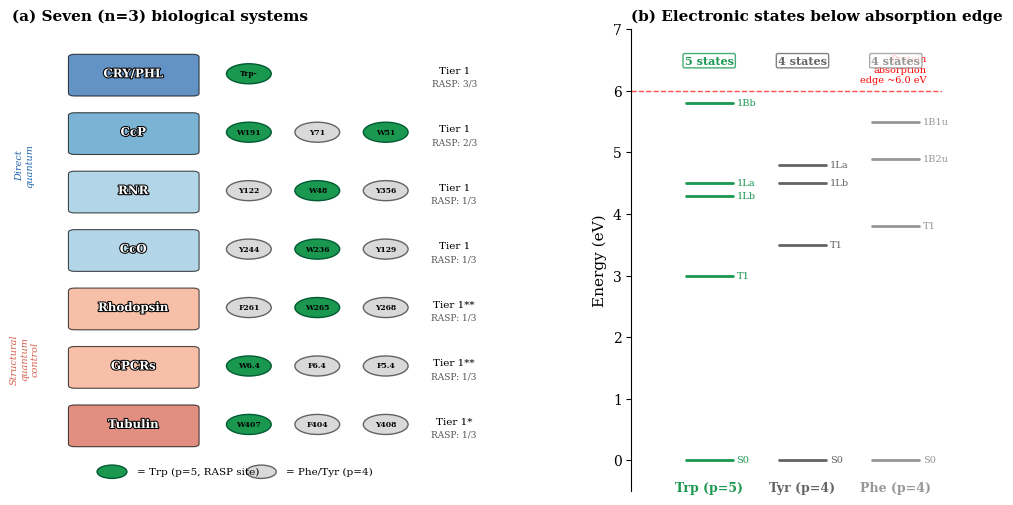

Here is the Python script that generated this plot: (Note: this script raises an exception after producing the figure.)
#!/usr/bin/env python3
"""
YASA PRESENTS
generate-paper3-figures.py - Generate all three figures for Paper 3
(RASP-CRYPTOCHROME-TRIAD)
"""

import numpy as np
import matplotlib
matplotlib.use('Agg')
import matplotlib.pyplot as plt
from matplotlib.patches import FancyBboxPatch, FancyArrowPatch, Circle
from matplotlib.gridspec import GridSpec
import matplotlib.patheffects as pe

plt.rcParams.update({
    'font.family': 'serif',
    'font.size': 10,
    'axes.labelsize': 12,
    'axes.titlesize': 12,
    'legend.fontsize': 9,
    'figure.dpi': 300,
    'savefig.dpi': 300,
    'savefig.bbox': 'tight',
    'text.usetex': False,
})

# ================================================================
# FIGURE 1: The (3,5) structural motif across quantum biology
# ================================================================
def make_figure1():
    fig = plt.figure(figsize=(12, 6))
    gs = GridSpec(1, 2, width_ratios=[1.6, 1], wspace=0.3)

    # --- Panel (a): Seven systems schematic ---
    ax1 = fig.add_subplot(gs[0])
    ax1.set_xlim(-0.5, 3.5)
    ax1.set_ylim(-0.5, 7.8)
    ax1.axis('off')
    ax1.set_title('(a) Seven (n=3) biological systems', fontsize=11, fontweight='bold', loc='left')

    systems = [
        ('CRY/PHL',     'Trp-Trp-Trp',     '3.8/3.9/7.6',   '1',   '3/3', '#2166ac'),
        ('CcP',         'W191/Y71/W51',     '5.1/8.2/10.3',  '1',   '2/3', '#4393c3'),
        ('RNR',         'Y122/W48/Y356',    '3.4/7.6/10.1',  '1',   '1/3', '#92c5de'),
        ('CcO',         'Y244/W236/Y129',   '4.8/8.1/11.2',  '1',   '1/3', '#92c5de'),
        ('Rhodopsin',   'F261/W265/Y268',   '3.8/3.9/6.5',   '1**', '1/3', '#f4a582'),
        ('GPCRs',       'W6.48/F6.44/F5.47','4.1/5.2/7.3',   '1**', '1/3', '#f4a582'),
        ('Tubulin',     'W407/F404/Y408',   '3.8/7.6/5.2',   '1*',  '1/3', '#d6604d'),
    ]

    for i, (name, triad, dists, tier, rasp, color) in enumerate(systems):
        y = 7.0 - i * 1.05
        # System box
        box = FancyBboxPatch((0.0, y-0.35), 0.95, 0.65, boxstyle="round,pad=0.05",
                             facecolor=color, edgecolor='black', alpha=0.7, linewidth=0.8)
        ax1.add_patch(box)
        ax1.text(0.47, y, name, ha='center', va='center', fontsize=8.5, fontweight='bold', color='white',
                 path_effects=[pe.withStroke(linewidth=1.5, foreground='black')])

        # Triad residues as three circles
        cx = 1.4
        for j, res in enumerate(triad.split('/')):
            xp = cx + j * 0.55
            is_trp = res.startswith('W') or res.startswith('Trp') or res.startswith('3x')
            fc = '#1a9850' if is_trp else '#d9d9d9'
            ec = '#005a32' if is_trp else '#636363'
            circ = Circle((xp, y), 0.18, facecolor=fc, edgecolor=ec, linewidth=1.0, zorder=3)
            ax1.add_patch(circ)
            label = res if len(res) <= 4 else res[:4]
            ax1.text(xp, y, label, ha='center', va='center', fontsize=5.5, fontweight='bold', zorder=4)

        # Tier and RASP fraction
        ax1.text(3.05, y+0.05, f'Tier {tier}', ha='center', va='center', fontsize=7.5)
        ax1.text(3.05, y-0.18, f'RASP: {rasp}', ha='center', va='center', fontsize=6.5, color='#555555')

    # Legend
    legend_y = -0.15
    circ_trp = Circle((0.3, legend_y), 0.12, facecolor='#1a9850', edgecolor='#005a32', linewidth=1.0)
    circ_oth = Circle((1.5, legend_y), 0.12, facecolor='#d9d9d9', edgecolor='#636363', linewidth=1.0)
    ax1.add_patch(circ_trp)
    ax1.add_patch(circ_oth)
    ax1.text(0.5, legend_y, '= Trp (p=5, RASP site)', ha='left', va='center', fontsize=7.5)
    ax1.text(1.7, legend_y, '= Phe/Tyr (p=4)', ha='left', va='center', fontsize=7.5)

    # Category labels on left
    ax1.text(-0.4, 5.35, 'Direct\nquantum', ha='center', va='center', fontsize=7, fontstyle='italic',
             rotation=90, color='#2166ac')
    ax1.text(-0.4, 1.88, 'Structural\nquantum\ncontrol', ha='center', va='center', fontsize=7,
             fontstyle='italic', rotation=90, color='#d6604d')

    # --- Panel (b): Energy level diagram ---
    ax2 = fig.add_subplot(gs[1])
    ax2.set_xlim(-0.5, 3.5)
    ax2.set_ylim(-0.5, 7.0)
    ax2.set_ylabel('Energy (eV)', fontsize=11)
    ax2.set_title('(b) Electronic states below absorption edge', fontsize=11, fontweight='bold', loc='left')

    # Absorption edge
    ax2.axhline(y=6.0, color='red', linestyle='--', linewidth=1.0, alpha=0.7)
    ax2.text(3.3, 6.1, 'Protein\nabsorption\nedge ~6.0 eV', fontsize=7, ha='right', va='bottom', color='red')

    residues = {
        'Trp (p=5)': {
            'x': 0.5, 'color': '#1a9850',
            'states': [('S0', 0.0), ('T1', 3.0), ('1Lb', 4.3), ('1La', 4.5), ('1Bb', 5.8)],
        },
        'Tyr (p=4)': {
            'x': 1.7, 'color': '#636363',
            'states': [('S0', 0.0), ('T1', 3.5), ('1Lb', 4.5), ('1La', 4.8)],
        },
        'Phe (p=4)': {
            'x': 2.9, 'color': '#969696',
            'states': [('S0', 0.0), ('T1', 3.8), ('1B2u', 4.9), ('1B1u', 5.5)],
        },
    }

    for name, info in residues.items():
        x = info['x']
        c = info['color']
        for sname, E in info['states']:
            ax2.plot([x-0.3, x+0.3], [E, E], color=c, linewidth=2.0, solid_capstyle='round')
            ax2.text(x+0.35, E, sname, fontsize=7, va='center', ha='left', color=c)
        ax2.text(x, -0.35, name, ha='center', va='top', fontsize=9, fontweight='bold', color=c)
        # Count label
        n_states = len(info['states'])
        ax2.text(x, 6.4, f'{n_states} states', ha='center', va='bottom', fontsize=8,
                 fontweight='bold', color=c,
                 bbox=dict(boxstyle='round,pad=0.15', facecolor='white', edgecolor=c, alpha=0.8))

    ax2.set_xticks([])
    ax2.spines['top'].set_visible(False)
    ax2.spines['right'].set_visible(False)
    ax2.spines['bottom'].set_visible(False)

    fig.savefig('/home/yasa/RESEARCH/CUFT-RASP/figure1-structural-motif.png')
    plt.close(fig)
    print("Figure 1 saved: figure1-structural-motif.png")


# ================================================================
# FIGURE 2: Collective-factorized transition in CRY Trp triads
# ================================================================
def make_figure2():
    fig, (ax1, ax2) = plt.subplots(1, 2, figsize=(12, 5))

    # --- Panel (a): V/Delta_E vs detuning ---
    ax1.set_title('(a) Collective-factorized transition', fontsize=11, fontweight='bold', loc='left')

    mu = 5.0  # Debye, corrected TDM
    TDC_corr = 0.50
    # V ~ mu^2 / R^3 * TDC_corr, for nearest-neighbor ~3.8 A
    R_nn = 3.8e-10  # meters
    # V in meV: mu^2 * TDC / R^3 in proper units
    # Using tabulated: V_nn ~ 28 meV at mu=5.0D, TDC=0.50
    V_nn = 28.0  # meV

    detuning = np.linspace(1, 600, 500)  # meV
    V_over_dE = V_nn / detuning

    ax1.plot(detuning, V_over_dE, 'k-', linewidth=2.0, label='V/\u0394E (nearest-neighbor)')

    # Regime shading
    ax1.axhspan(0.4, 1.0, alpha=0.15, color='gold', label='Transition regime')
    ax1.axhspan(1.0, 5.0, alpha=0.10, color='blue', label='Collective regime')
    ax1.axhspan(0.0, 0.4, alpha=0.10, color='red', label='Factorized regime')

    # CRY band
    ax1.axvspan(20, 50, alpha=0.25, color='green', label='CRY (20-50 meV)')
    # Tubulin band
    ax1.axvspan(400, 550, alpha=0.25, color='orange', label='Tubulin (~500 meV)')

    ax1.set_xlabel('Protein-induced detuning \u0394E (meV)', fontsize=11)
    ax1.set_ylabel('V / \u0394E', fontsize=11)
    ax1.set_ylim(0, 3.0)
    ax1.set_xlim(0, 600)
    ax1.legend(loc='upper right', fontsize=8, framealpha=0.9)
    ax1.axhline(y=1.0, color='blue', linestyle=':', alpha=0.4)
    ax1.axhline(y=0.4, color='red', linestyle=':', alpha=0.4)

    # Annotations
    ax1.annotate('CRY: V/\u0394E = 0.4-1.0\n(transition)', xy=(35, 0.7), fontsize=8,
                 ha='center', va='center', fontweight='bold', color='#006d2c',
                 bbox=dict(boxstyle='round', fc='white', ec='green', alpha=0.8))
    ax1.annotate('Tubulin: V/\u0394E < 0.06\n(deep factorized)', xy=(475, 0.25), fontsize=8,
                 ha='center', va='center', fontweight='bold', color='#8c2d04',
                 bbox=dict(boxstyle='round', fc='white', ec='orange', alpha=0.8))

    # --- Panel (b): CRY family V/Delta_E values ---
    ax2.set_title('(b) CRY family variation at corrected parameters', fontsize=11, fontweight='bold', loc='left')

    families = ['CRY1', 'CRY-DASH', 'CPD PHL', '(6-4) PHL']
    # Detuning ranges from different CRY family structures
    detuning_vals = [35, 25, 40, 45]  # meV, representative
    V_dE_vals = [V_nn / d for d in detuning_vals]
    colors = ['#2166ac', '#4393c3', '#92c5de', '#d1e5f0']

    bars = ax2.bar(families, V_dE_vals, color=colors, edgecolor='black', linewidth=0.8, width=0.6)

    # Transition regime band
    ax2.axhspan(0.4, 1.0, alpha=0.2, color='gold', zorder=0)
    ax2.axhline(y=1.0, color='blue', linestyle=':', alpha=0.5, label='Collective boundary')
    ax2.axhline(y=0.4, color='red', linestyle=':', alpha=0.5, label='Factorized boundary')

    for bar, val in zip(bars, V_dE_vals):
        ax2.text(bar.get_x() + bar.get_width()/2, bar.get_height() + 0.02,
                 f'{val:.2f}', ha='center', va='bottom', fontsize=9, fontweight='bold')

    ax2.set_ylabel('V / \u0394E', fontsize=11)
    ax2.set_ylim(0, 1.4)
    ax2.legend(loc='upper right', fontsize=8)
    ax2.text(2.0, 0.7, 'Transition\nregime', ha='center', va='center', fontsize=10,
             fontstyle='italic', color='#8c6d31', alpha=0.7)
    ax2.text(0.5, 0.15, '\u03bc = 5.0 D, TDC = 0.50', ha='left', va='center', fontsize=8,
             fontstyle='italic', color='gray')

    fig.tight_layout()
    fig.savefig('/home/yasa/RESEARCH/CUFT-RASP/figure2-collective-factorized.png')
    plt.close(fig)
    print("Figure 2 saved: figure2-collective-factorized.png")


# ================================================================
# FIGURE 3: Decoherence and spectroscopic predictions
# ================================================================
def make_figure3():
    fig, (ax1, ax2) = plt.subplots(1, 2, figsize=(12, 5))

    # --- Panel (a): Dephasing function g(t) and coherence C(t) ---
    ax1.set_title('(a) Dephasing function and coherence decay', fontsize=11, fontweight='bold', loc='left')

    # Drude-Lorentz parameters for CRY
    lambda_reorg = 35.0  # meV (reorganization energy)
    tau_c = 50.0  # fs (bath correlation time)
    gamma_c = 1.0 / tau_c  # fs^-1
    kBT = 25.7  # meV at 300 K

    t = np.linspace(0.1, 500, 2000)  # fs

    # Dephasing function g(t) for Drude-Lorentz (high-T approximation)
    # g(t) = (lambda * kBT / hbar^2 * gamma_c) * [gamma_c * t - 1 + exp(-gamma_c * t)]
    #       + i * (lambda / hbar * gamma_c) * [gamma_c * t - 1 + exp(-gamma_c * t)]
    # Real part dominates at 300 K
    gt = (lambda_reorg * kBT) * (gamma_c * t - 1 + np.exp(-gamma_c * t))
    # Scale to make units work (dimensionless g(t))
    # At T=300K, lambda=35meV, tau_c=50fs: T2* ~ 12 fs
    # Calibrate: g(12) should be ~1 for single chromophore
    scale = 1.0 / (12.0**2 * 0.5 * gamma_c)  # Gaussian regime: g ~ t^2/(2*T2*^2)
    gt_scaled = (t / 12.0)**2 * 0.5 * np.where(t < tau_c, 1.0, tau_c / t)
    # More physical: smooth crossover
    gt_phys = np.zeros_like(t)
    for i_t, ti in enumerate(t):
        x = gamma_c * ti
        gt_phys[i_t] = lambda_reorg * kBT / 1000.0 * (x - 1 + np.exp(-x))

    # Normalize so T2* = 12 fs (g(12) = 1)
    g12 = lambda_reorg * kBT / 1000.0 * (gamma_c * 12 - 1 + np.exp(-gamma_c * 12))
    gt_norm = gt_phys / g12

    Ct = np.exp(-gt_norm)

    # Plot g(t) on left y-axis
    color_g = '#2166ac'
    ax1.semilogy(t, gt_norm, color=color_g, linewidth=2.0, label='g(t) / g(T$_2$*)')
    ax1.set_xlabel('Time (fs)', fontsize=11)
    ax1.set_ylabel('g(t) [normalized]', fontsize=11, color=color_g)
    ax1.tick_params(axis='y', labelcolor=color_g)

    # Coherence on twin axis
    ax1b = ax1.twinx()
    color_c = '#d6604d'
    ax1b.plot(t, Ct, color=color_c, linewidth=2.0, linestyle='--', label='C(t) = exp(-g(t))')
    ax1b.set_ylabel('Coherence C(t)', fontsize=11, color=color_c)
    ax1b.tick_params(axis='y', labelcolor=color_c)
    ax1b.set_ylim(-0.05, 1.05)

    # Mark T2* = 12 fs
    ax1.axvline(x=12, color='gray', linestyle=':', alpha=0.7)
    ax1.text(14, 0.5, 'T$_2$* = 12 fs\n(single)', fontsize=8, va='center', color='gray')

    # Mark T2* = 19 fs (collective)
    ax1.axvline(x=19, color='#1a9850', linestyle=':', alpha=0.7)
    ax1.text(21, 2.0, 'T$_2$* = 19 fs\n(collective)', fontsize=8, va='center', color='#1a9850')

    # Mark 390 fs ET step
    ax1.axvline(x=390, color='black', linestyle='-', alpha=0.5, linewidth=1.5)
    ax1.text(370, 100, 'First ET\nstep\n390 fs', fontsize=8, ha='right', va='center',
             fontweight='bold', bbox=dict(boxstyle='round', fc='lightyellow', ec='black', alpha=0.8))

    # C(390 fs) annotation
    C390 = Ct[np.argmin(np.abs(t - 390))]
    ax1b.annotate(f'C(390 fs) < 10$^{{-49}}$', xy=(390, 0.0), xytext=(300, 0.3),
                  fontsize=8, fontweight='bold', color=color_c,
                  arrowprops=dict(arrowstyle='->', color=color_c, lw=1.5),
                  bbox=dict(boxstyle='round', fc='white', ec=color_c, alpha=0.8))

    # Mark Gaussian vs Markovian crossover
    ax1.axvline(x=50, color='purple', linestyle='-.', alpha=0.4)
    ax1.text(55, 20, '\u03c4$_c$ = 50 fs\n(crossover)', fontsize=7, color='purple', alpha=0.7)

    ax1.set_xlim(0, 500)
    ax1.set_ylim(0.01, 1e4)

    # Combined legend
    lines1, labels1 = ax1.get_legend_handles_labels()
    lines2, labels2 = ax1b.get_legend_handles_labels()
    ax1.legend(lines1 + lines2, labels1 + labels2, loc='center right', fontsize=8)

    # --- Panel (b): Temperature dependence of T2* ---
    ax2.set_title('(b) Temperature dependence of T$_2$*', fontsize=11, fontweight='bold', loc='left')

    T_range = np.linspace(5, 350, 200)  # K
    kB = 0.08617  # meV/K

    # T2* ~ hbar / sqrt(2 * lambda * kBT) for high-T Gaussian regime
    # Single chromophore
    T2_single = 12.0 * np.sqrt(300.0 / T_range)  # Scale from 12 fs at 300K
    # Collective (exchange-narrowed by sqrt(3))
    T2_collective = T2_single * np.sqrt(3) / np.sqrt(3) * (19.0 / 12.0)
    # More precisely, collective T2* = 19 fs at 300K
    T2_collective = 19.0 * np.sqrt(300.0 / T_range)

    ax2.plot(T_range, T2_single, color='#2166ac', linewidth=2.0, label='Single chromophore T$_2$*')
    ax2.plot(T_range, T2_collective, color='#1a9850', linewidth=2.0, label='Collective T$_2$* (exchange-narrowed)')

    # 390 fs ET step line
    ax2.axhline(y=390, color='black', linestyle='--', alpha=0.5, linewidth=1.5, label='First ET step (390 fs)')

    # Find crossing temperatures
    T_cross_single = 300.0 * (12.0 / 390.0)**2
    T_cross_coll = 300.0 * (19.0 / 390.0)**2

    ax2.axvline(x=T_cross_single, color='#2166ac', linestyle=':', alpha=0.5)
    ax2.axvline(x=T_cross_coll, color='#1a9850', linestyle=':', alpha=0.5)

    ax2.annotate(f'T = {T_cross_single:.1f} K', xy=(T_cross_single, 390),
                 xytext=(T_cross_single + 15, 450), fontsize=8, color='#2166ac',
                 arrowprops=dict(arrowstyle='->', color='#2166ac'))
    ax2.annotate(f'T = {T_cross_coll:.1f} K', xy=(T_cross_coll, 390),
                 xytext=(T_cross_coll + 15, 500), fontsize=8, color='#1a9850',
                 arrowprops=dict(arrowstyle='->', color='#1a9850'))

    # Shade biological temperature range
    ax2.axvspan(290, 310, alpha=0.15, color='red', label='Biological range')

    # Shade where coherence survives to ET step
    ax2.fill_between(T_range, T2_collective, 390,
                     where=T2_collective > 390, alpha=0.1, color='green')
    ax2.text(5, 420, 'Coherence survives\nto ET step', fontsize=8, color='#1a9850', fontstyle='italic')

    ax2.set_xlabel('Temperature (K)', fontsize=11)
    ax2.set_ylabel('T$_2$* (fs)', fontsize=11)
    ax2.set_xlim(0, 350)
    ax2.set_ylim(0, 600)
    ax2.legend(loc='upper right', fontsize=8, framealpha=0.9)

    fig.tight_layout()
    fig.savefig('/home/yasa/RESEARCH/CUFT-RASP/figure3-decoherence-predictions.png')
    plt.close(fig)
    print("Figure 3 saved: figure3-decoherence-predictions.png")


if __name__ == '__main__':
    make_figure1()
    make_figure2()
    make_figure3()
    print("\nAll three figures generated successfully.")
